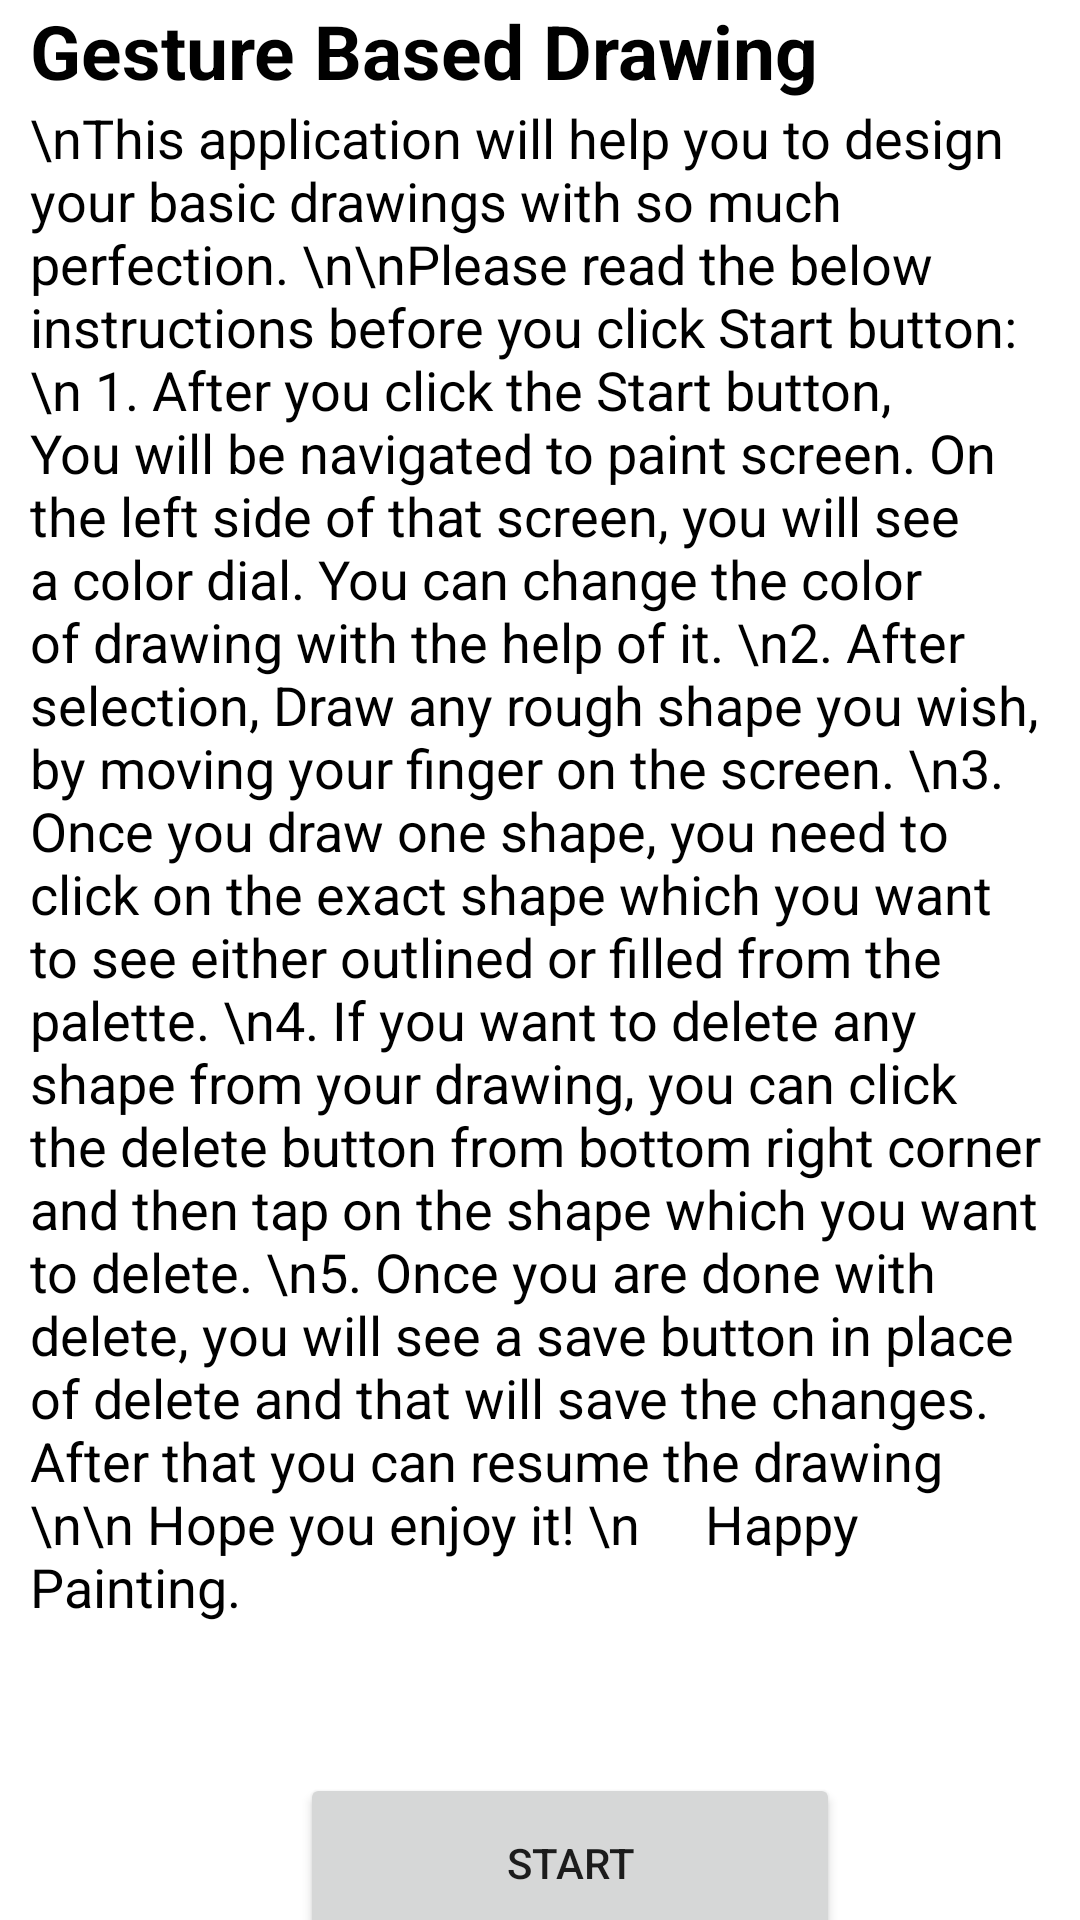

The Android layout XML behind this screen, and the referenced resources:
<!-- AndroidManifest.xml: application theme Theme.GestureApplicationV1 -->
<!-- res/layout/activity_instructions.xml -->
<?xml version="1.0" encoding="utf-8"?>
<androidx.constraintlayout.widget.ConstraintLayout xmlns:android="http://schemas.android.com/apk/res/android"
    xmlns:app="http://schemas.android.com/apk/res-auto"
    xmlns:tools="http://schemas.android.com/tools"
    android:layout_width="match_parent"
    android:layout_height="match_parent"
    tools:context=".InstructionsActivity">


    <LinearLayout
        android:layout_width="match_parent"
        android:layout_height="match_parent"
        android:orientation="vertical">

        <TextView
            android:layout_width="match_parent"
            android:layout_height="wrap_content"
            android:layout_marginLeft="10dp"
            android:layout_marginRight="10dp"
            android:textColor="@color/black"
            android:textSize="25dp"
            android:textStyle="bold"
            android:text="Gesture Based Drawing"
            />



        <TextView android:layout_width="match_parent"
            android:id="@+id/instructions"
            android:layout_height="wrap_content"
            android:layout_marginLeft="10dp"
            android:layout_marginRight="10dp"
            android:scrollbars="vertical"
            android:scrollbarAlwaysDrawVerticalTrack="true"
            android:textColor="@color/black"
            android:nestedScrollingEnabled="true"
            android:textSize="18dp"
            android:text="\nThis application will help you to design your basic drawings with so much perfection. \n\nPlease read the below instructions before you click Start button: \n
1. After you click the Start button, You will be navigated to paint screen. On the left side of that screen, you will see a color dial. You can change the color of drawing with the help of it.
\n2. After selection, Draw any rough shape you wish, by moving your finger on the screen.
\n3. Once you draw one shape, you need to click on the exact shape which you want to see either outlined or filled from the palette.
\n4. If you want to delete any shape from your drawing, you can click the delete button from bottom right corner and then tap on the shape which you want to delete.
\n5. Once you are done with delete, you will see a save button in place of delete and that will save the changes. After that you can resume the drawing
\n\n Hope you enjoy it! \n     Happy Painting. "
        />

        <Button
            android:id="@+id/startButton"
            android:layout_width="180dp"
            android:layout_height="60dp"
            android:layout_marginTop="50dp"
            android:textAlignment="center"
            android:text="START"
            android:layout_marginHorizontal="100dp">
        </Button>

    </LinearLayout>

</androidx.constraintlayout.widget.ConstraintLayout>
<!-- resources referenced by this layout -->
<resources>
  <style name="Theme.GestureApplicationV1" parent="Theme.MaterialComponents.DayNight.DarkActionBar">
          
          <item name="colorPrimary">@color/purple_500</item>
          <item name="colorPrimaryVariant">@color/purple_700</item>
          <item name="colorOnPrimary">@color/white</item>
          
          <item name="colorSecondary">@color/teal_200</item>
          <item name="colorSecondaryVariant">@color/teal_700</item>
          <item name="colorOnSecondary">@color/black</item>
          
          <item name="android:statusBarColor" tools:targetApi="l">?attr/colorPrimaryVariant</item>
          
      </style>
  <!-- not gathered from this repository: default colours our renderer supplied (Android Studio template values) -->
  <color name="purple_500">#FF6200EE</color>
  <color name="purple_700">#FF3700B3</color>
  <color name="teal_200">#FF03DAC5</color>
  <color name="teal_700">#FF018786</color>
  <color name="black">#FF000000</color>
  <color name="white">#FFFFFFFF</color>
</resources>
